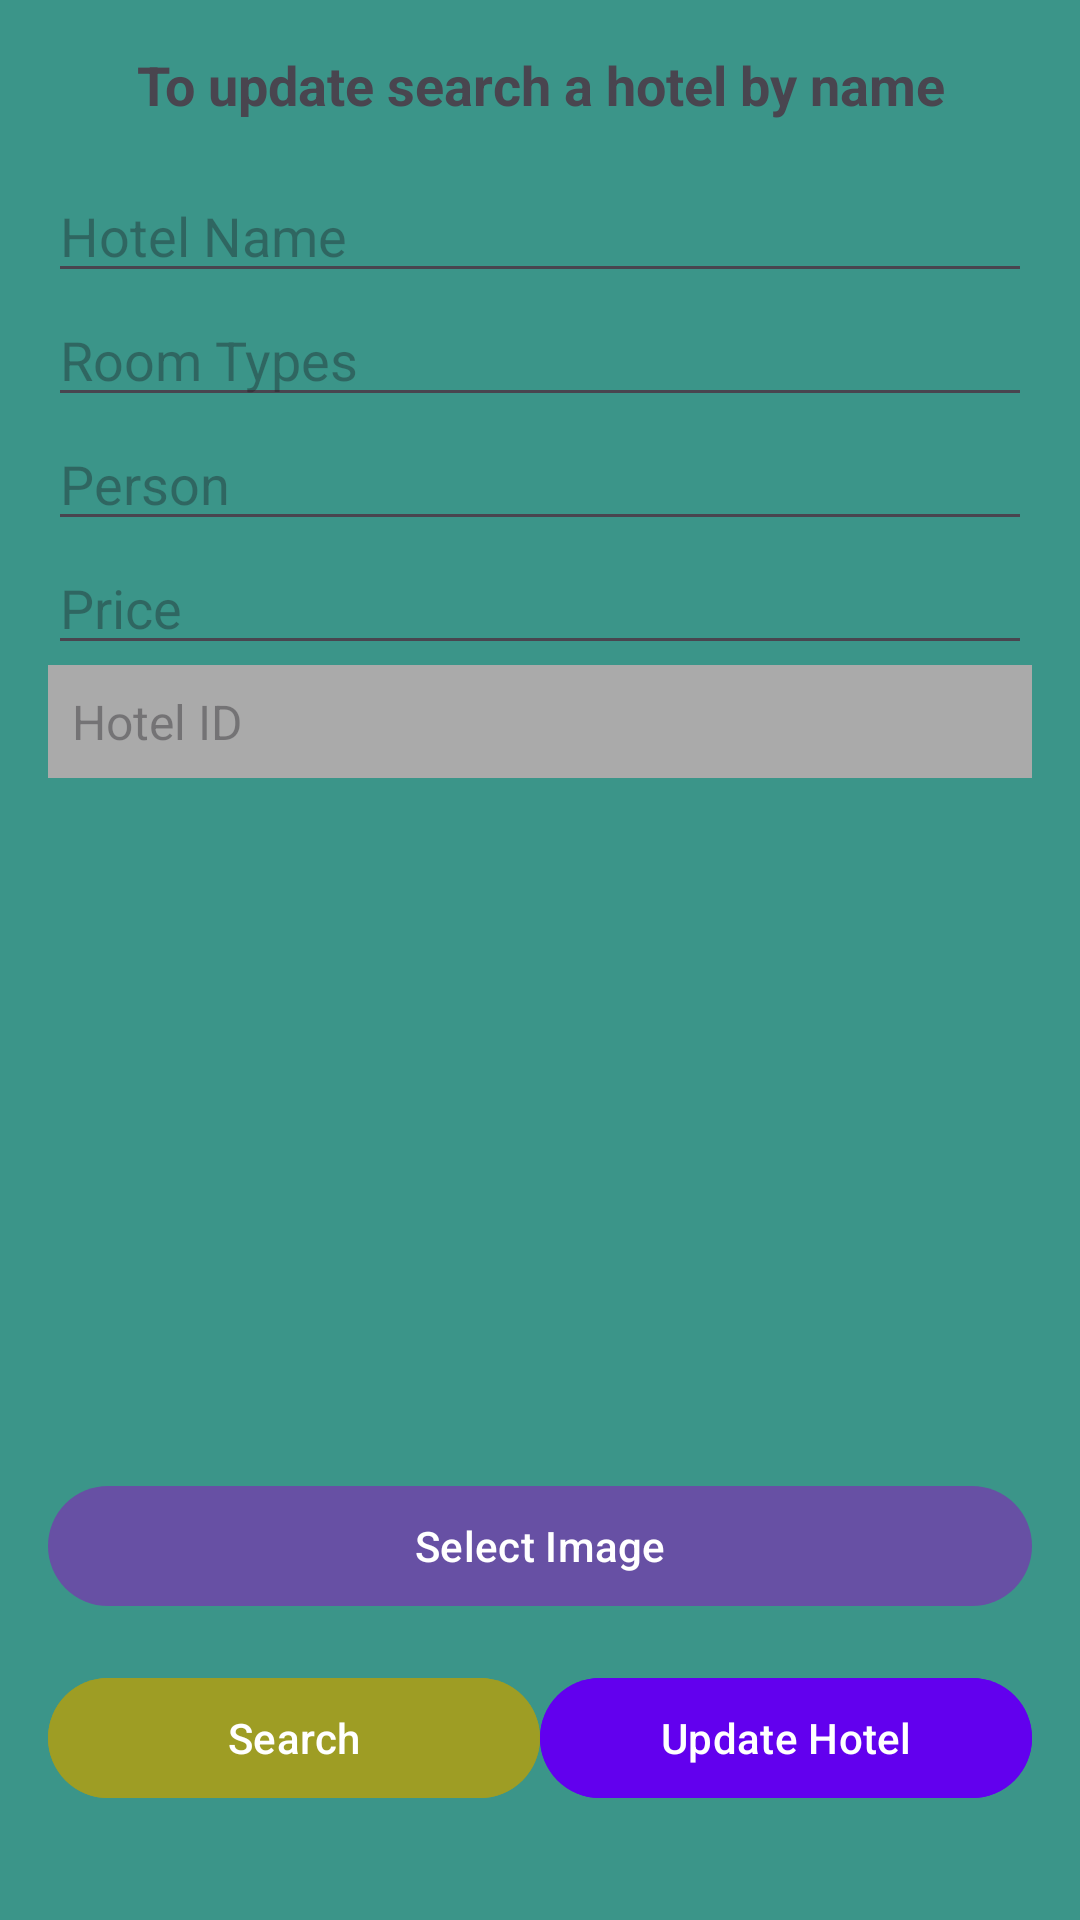

Here is an Android app screen rendered from its layout file. Give the layout XML and the strings, colors and styles it references.
<!-- AndroidManifest.xml: application theme Theme.HotelSphere -->
<!-- res/layout/activity_update_hotel.xml -->
<?xml version="1.0" encoding="utf-8"?>
<LinearLayout xmlns:android="http://schemas.android.com/apk/res/android"
    android:layout_width="match_parent"
    android:layout_height="match_parent"
    android:orientation="vertical"
    android:background="#3B9589"
    android:padding="16dp">

    
    <TextView
        android:id="@+id/text_view_header"
        android:layout_width="match_parent"
        android:layout_height="wrap_content"
        android:text="@string/to_update_search_a_hotel_by_name"
        android:textSize="18sp"
        android:textStyle="bold"
        android:gravity="center"
        android:layout_marginBottom="16dp" />

    


    <EditText
        android:id="@+id/edit_text_hotel_name"
        android:layout_width="match_parent"
        android:layout_height="wrap_content"
        android:hint="Hotel Name"
        android:textColor="@color/black"/>

    <EditText
        android:id="@+id/edit_text_room_types"
        android:layout_width="match_parent"
        android:layout_height="wrap_content"
        android:hint="Room Types"
        android:inputType="text"
        android:textColor="@color/black"/>

    <EditText
        android:id="@+id/edit_text_person"
        android:layout_width="match_parent"
        android:layout_height="wrap_content"
        android:hint="Person"
        android:textColor="@color/black"
        android:inputType="number" />

    <EditText
        android:id="@+id/edit_text_price"
        android:layout_width="match_parent"
        android:layout_height="wrap_content"
        android:hint="Price"
        android:textColor="@color/black"
        android:inputType="numberDecimal" />



    <TextView
        android:id="@+id/text_view_hotel_id"
        android:layout_width="match_parent"
        android:layout_height="wrap_content"
        android:hint="Hotel ID"
        android:padding="8dp"
        android:background="@android:color/darker_gray"
        android:textColor="@android:color/white"
        android:textSize="16sp"
        android:enabled="false" />
    <ImageView
        android:id="@+id/image_view_product"
        android:layout_width="match_parent"
        android:layout_height="200dp"
        android:scaleType="centerCrop"
        android:src="@drawable/image_icon"
        android:layout_marginTop="16dp" />

    <Button
        android:id="@+id/button_select_image"
        android:layout_width="match_parent"
        android:layout_height="wrap_content"
        android:text="Select Image"

        android:layout_marginTop="16dp" />

    
    <LinearLayout
        android:layout_width="match_parent"
        android:layout_height="wrap_content"
        android:orientation="horizontal"
        android:layout_marginTop="16dp"
        android:weightSum="2">

        <Button
            android:id="@+id/button_search"
            android:layout_width="0dp"
            android:layout_height="wrap_content"
            android:layout_weight="1"
            android:backgroundTint="#9E9D24"
            android:text="@string/search" />

        <Button
            android:id="@+id/button_update"
            android:layout_width="0dp"
            android:layout_height="wrap_content"
            android:layout_weight="1"
            android:backgroundTint="@color/design_default_color_primary"
            android:text="@string/update_hotel" />
    </LinearLayout>

</LinearLayout>
<!-- resources referenced by this layout -->
<resources>
  <string name="search">Search</string>
  <string name="to_update_search_a_hotel_by_name">To update search a hotel by name</string>
  <string name="update_hotel">Update Hotel</string>
  <style name="Theme.HotelSphere" parent="Base.Theme.HotelSphere" />
  <style name="Base.Theme.HotelSphere" parent="Theme.Material3.DayNight.NoActionBar">
          
          
      </style>
  <!-- not gathered from this repository: default colours our renderer supplied (Android Studio template values) -->
  <color name="black">#FF000000</color>
</resources>
